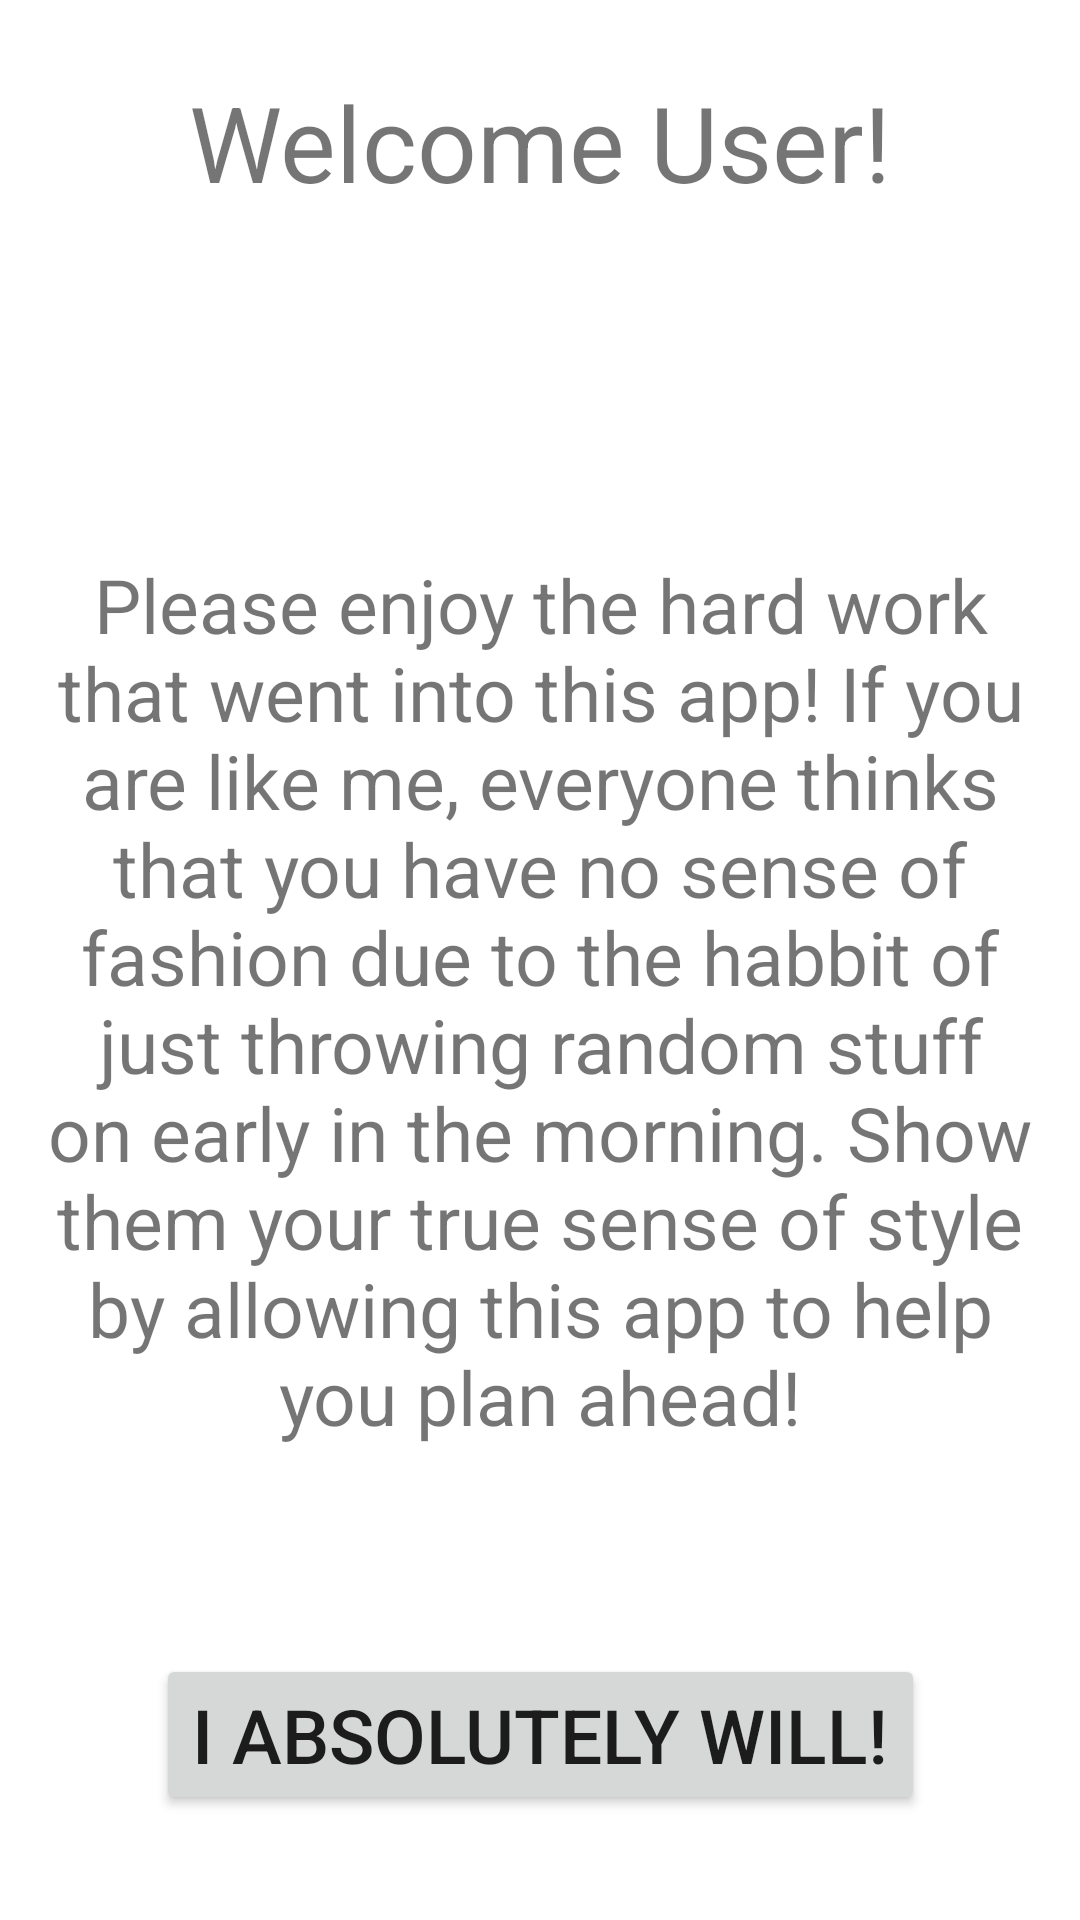

Layout XML and referenced resources for this Android screen:
<!-- AndroidManifest.xml: application theme Theme.FinalProject -->
<!-- res/layout/fragment_infromation.xml -->
<?xml version="1.0" encoding="utf-8"?>
<androidx.constraintlayout.widget.ConstraintLayout xmlns:android="http://schemas.android.com/apk/res/android"
    xmlns:app="http://schemas.android.com/apk/res-auto"
    xmlns:tools="http://schemas.android.com/tools"
    android:layout_width="match_parent"
    android:layout_height="match_parent"
    tools:context=".InfromationFragment">

    <TextView
        android:id="@+id/textView5"
        android:layout_width="wrap_content"
        android:layout_height="wrap_content"
        android:layout_marginTop="24dp"
        android:text="@string/welcome"
        android:textSize="35sp"
        app:layout_constraintEnd_toStartOf="@+id/middle"
        app:layout_constraintHorizontal_bias="0.5"
        app:layout_constraintHorizontal_chainStyle="packed"
        app:layout_constraintStart_toStartOf="parent"
        app:layout_constraintTop_toTopOf="parent" />

    <TextView
        android:id="@+id/middle"
        android:layout_width="wrap_content"
        android:layout_height="wrap_content"
        android:layout_marginStart="8dp"
        android:text="@string/whatever"
        android:textSize="35sp"
        app:layout_constraintBaseline_toBaselineOf="@+id/textView5"
        app:layout_constraintEnd_toStartOf="@+id/textView8"
        app:layout_constraintHorizontal_bias="0.5"
        app:layout_constraintStart_toEndOf="@+id/textView5" />

    <TextView
        android:id="@+id/textView8"
        android:layout_width="wrap_content"
        android:layout_height="wrap_content"
        android:text="@string/exclamation"
        android:textSize="35sp"
        app:layout_constraintBaseline_toBaselineOf="@+id/middle"
        app:layout_constraintEnd_toEndOf="parent"
        app:layout_constraintHorizontal_bias="0.5"
        app:layout_constraintStart_toEndOf="@+id/middle" />

    <TextView
        android:id="@+id/textView9"
        android:layout_width="0dp"
        android:layout_height="wrap_content"
        android:layout_marginStart="16dp"
        android:layout_marginTop="75dp"
        android:layout_marginEnd="16dp"
        android:gravity="center"
        android:text="@string/paragraph1"
        android:textSize="25sp"
        app:layout_constraintBottom_toTopOf="@+id/button"
        app:layout_constraintEnd_toEndOf="parent"
        app:layout_constraintStart_toStartOf="parent"
        app:layout_constraintTop_toBottomOf="@+id/textView5"
        app:layout_constraintVertical_bias="0.36" />

    <Button
        android:id="@+id/button"
        android:layout_width="wrap_content"
        android:layout_height="wrap_content"
        android:layout_marginBottom="35dp"
        android:text="@string/will"
        android:textSize="25sp"
        app:layout_constraintBottom_toBottomOf="parent"
        app:layout_constraintEnd_toEndOf="parent"
        app:layout_constraintStart_toStartOf="parent" />
</androidx.constraintlayout.widget.ConstraintLayout>
<!-- resources referenced by this layout -->
<resources>
  <string name="exclamation">!</string>
  <string name="paragraph1">Please enjoy the hard work that went into this app! If you are like me, everyone thinks that you have no sense of fashion due to the habbit of just throwing random stuff on early in the morning. Show them your true sense of style by allowing this app to help you plan ahead!</string>
  <string name="welcome">Welcome</string>
  <string name="whatever">User</string>
  <string name="will">I Absolutely Will!</string>
  <style name="Theme.FinalProject" parent="Theme.MaterialComponents.DayNight.NoActionBar">
          
          <item name="colorPrimary">@color/color2</item>
          <item name="colorPrimaryVariant">@color/color2</item>
          <item name="colorOnPrimary">@color/color5</item>
          
          <item name="colorSecondary">@color/teal_200</item>
          <item name="colorSecondaryVariant">@color/teal_700</item>
          <item name="colorOnSecondary">@color/black</item>
          
          <item name="android:statusBarColor" tools:targetApi="l">?attr/colorPrimaryVariant</item>
          
      </style>
  <color name="color2">#9A031E</color>
  <color name="color5">#D4F5F5</color>
  <color name="teal_200">#FF03DAC5</color>
  <color name="teal_700">#FF018786</color>
  <color name="black">#FF000000</color>
</resources>
